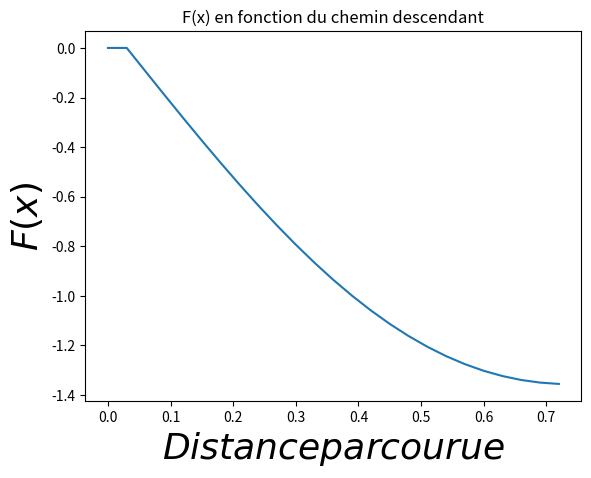

Generate this figure with matplotlib:
from math import exp #on importe la fonction exp
from math import sqrt
import matplotlib.pyplot as plt #module permettant de tracer des courbes
import numpy as np
import random
from array import array

####PARAMETRAGE####
y = [1, 1 ,1 ,1 ,1 ,1 ,1 ,1 ,1 ,1 ]
x= [2 ,1 ,1 ,1 ,1 ,1 ,1 ,1 ,1 ,1 ]
n = len(y)
ro0 = 3*10**(-3)
cadr = 1000 #découpe en "card" point [0,1]


####FONCTION UTILE#####
def prolisint(x,a): #produit entre une liste et un nombre
    pro=[]
    for i in range(0, n):
        pro = pro + [x[i]*a]
    return pro

def sum(x,y):  #Somme entre deux listes
    som = []
    for i in range(0, n):
        som = som + [x[i] + y[i]]
    return som

####FONCTION POUR DEFINIR f(x)#####
def scal(x, y): #produit de scalaire de x,y
    sxy = 0
    for i in range(0,n):
        sxy = sxy + x[i] * y[i]
    return sxy

def norme2(x): #norme au carré
    n2=0
    for i in range(0, n):
       n2 = n2 + x[i]**2 
    return n2

#### DEFINITION DE f(x) #####
def f(x,y): #f(x) = <x,y> exp(-||x||^2)
    f=scal(x,y)*exp(-norme2(x))
    return f

#### GRADIENT ####
def dfdxi(x, y, i): #dérivée partielle dans la i ème coordonnée
    fxi = exp(-norme2(x))*(y[i]-2*x[i]*scal(x,y))
    return fxi

def gradi(x): #gradient
    grad=[] 
    for j in range(0, n):
        grad=grad+[dfdxi(x,y,j)]
    return grad

#### NORMALISATION DU GRADIENT ####

def gradnor(x):
    gradnorm = prolisint(  gradi(x)  ,  1 / sqrt( norme2(gradi(x))))  ###division du gradient par ça norme
    return(gradnorm)

#### PARAMETRAGE ####

x0 =[0, 0, 0 ,0 , 0, 0, 0, 0 ,0 ,0]
eps=0.0000001 #epsilon
ro = 0.03 #pas de base
xi = x0
gx = [f(x0,y)]
absy = [0]
nb = 0

#### RECHERCHE D'UN POINT FIXE ####
for it in range(1, 10000):
    
    if ( norme2(gradi(x))*ro != 0) and (f( sum( xi, prolisint(gradnor(xi), -ro) ) , y)  <  f( xi, y)): #On regarde si elle est toujours décroissante
        if (f( sum( xi, prolisint(gradi(xi), -ro) ) , y)  <  f( xi, y)):
            gx = gx + [f(xi,y)]                     #liste des f(xi)
            nb = nb + 1                             #compteur
            absy = absy + [nb*ro]          #liste des absysse
            xi = sum( xi, prolisint(gradnor(xi),-ro))          #passage à xi+1



####AFFICHAGE####
print('il y a eu', nb, 'étapes pour arriver à f = zéro qui est pour Xmin =',xi)
plt.figure()
plt.xlabel(u'$Distance parcourue$', fontsize=26)
plt.ylabel(u'$F(x)$', fontsize=26, rotation=90)
plt.title(u'F(x) en fonction du chemin descendant')
plt.plot(absy, gx)
plt.show()